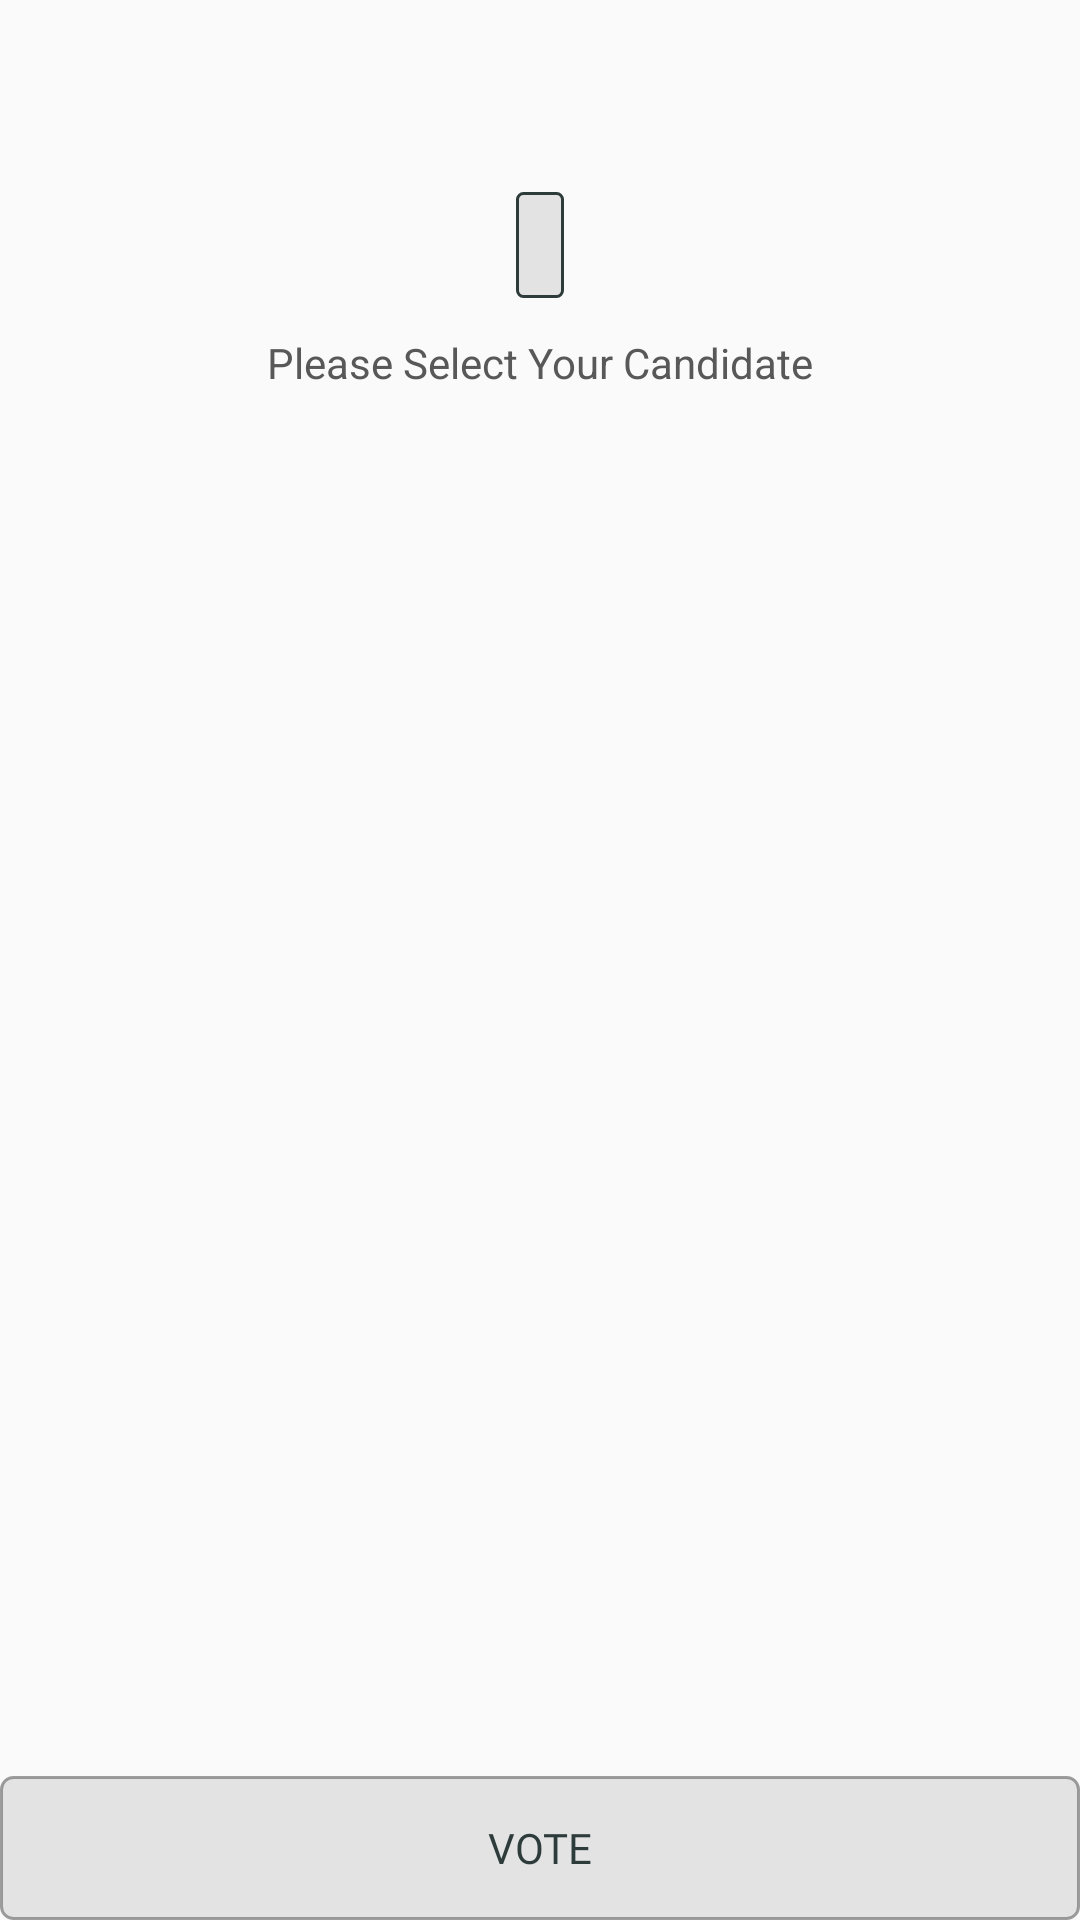

Layout XML and referenced resources for this Android screen:
<!-- AndroidManifest.xml: application theme AppTheme -->
<!-- res/layout/activity_poll_list_detail.xml -->
<?xml version="1.0" encoding="utf-8"?>
<RelativeLayout xmlns:android="http://schemas.android.com/apk/res/android"
    xmlns:app="http://schemas.android.com/apk/res-auto"
    xmlns:tools="http://schemas.android.com/tools"
    android:id="@+id/ll_tab"
    android:layout_width="match_parent"
    android:layout_height="match_parent"
    android:background="@color/whitish"
    android:orientation="vertical"
    tools:context=".PollVoteActivity">

    <com.google.android.material.appbar.AppBarLayout
        android:id="@+id/abl"
        android:layout_width="match_parent"
        android:layout_height="wrap_content"
        android:theme="@style/AppTheme.AppBarOverlay">

        <androidx.appcompat.widget.Toolbar
            android:id="@+id/toolbar_add_order"
            android:layout_width="match_parent"
            android:layout_height="?attr/actionBarSize"
            app:popupTheme="@style/AppTheme.PopupOverlay" />

    </com.google.android.material.appbar.AppBarLayout>

    <TextView
        android:id="@+id/tv_title"
        android:layout_width="wrap_content"
        android:layout_height="wrap_content"
        android:layout_below="@id/abl"
        android:layout_centerHorizontal="true"
        android:layout_marginTop="@dimen/eight_dp"
        android:background="@drawable/frame_border_red"
        android:fontFamily="sans-serif-smallcaps"
        android:padding="@dimen/eight_dp"
        android:text=""
        android:textAppearance="@style/TextAppearance.AppCompat.SearchResult.Subtitle" />

    <TextView
        android:id="@+id/tv_title_info"
        android:layout_width="wrap_content"
        android:layout_height="wrap_content"
        android:layout_below="@id/tv_title"
        android:layout_centerHorizontal="true"
        android:layout_marginTop="@dimen/eight_dp"
        android:layout_marginBottom="@dimen/eight_dp"
        android:padding="@dimen/four_dp"
        android:text="Please Select Your Candidate"
        android:textColor="@color/grey" />

    <ListView
        android:id="@+id/lv_current"
        android:layout_width="match_parent"
        android:layout_height="match_parent"
        android:layout_below="@id/tv_title_info"
        android:layout_marginLeft="@dimen/activity_horizontal_margin"
        android:layout_marginTop="@dimen/eight_dp"
        android:layout_marginRight="@dimen/activity_horizontal_margin"
        android:layout_marginBottom="@dimen/fortyeight_dp"
        android:divider="@color/transparent"
        android:dividerHeight="@dimen/thirtytwo" />

    <Button
        android:id="@+id/btn_votesend"
        android:layout_width="match_parent"
        android:layout_height="wrap_content"
        android:layout_alignParentBottom="true"
        android:background="@drawable/frame_back_opaq"
        android:fontFamily="@font/baumans"
        android:onClick="onVoteSendClicked"
        android:text="Vote"
        android:textColor="@color/colorPrimary" />

</RelativeLayout>
<!-- resources referenced by this layout -->
<resources>
  <color name="colorPrimary">#2D3C3B</color>
  <color name="grey">#585858</color>
  <color name="transparent">#00000000</color>
  <color name="whitish">#FAFAFA</color>
  <dimen name="activity_horizontal_margin">16dp</dimen>
  <dimen name="eight_dp">8dp</dimen>
  <dimen name="fortyeight_dp">48dp</dimen>
  <dimen name="four_dp">4dp</dimen>
  <dimen name="thirtytwo">32dp</dimen>
  <!-- drawable frame_back_opaq (drawable) -->
  <?xml version="1.0" encoding="utf-8"?>
  <selector xmlns:android="http://schemas.android.com/apk/res/android">
  
      <item>
          <shape android:shape="rectangle">
              <solid android:color="@color/splash"/>
              <corners android:radius="4dp"/>
              <stroke
                  android:width="1dp"
                  android:color="@color/opaque"
                  />
          </shape>
      </item>
  
  </selector>
  <!-- drawable frame_border_red (drawable) -->
  <?xml version="1.0" encoding="utf-8"?>
  <selector xmlns:android="http://schemas.android.com/apk/res/android">
  
      <item>
          <shape android:shape="rectangle">
              <solid android:color="@color/splash"/>
              <corners android:radius="2dp"/>
              <stroke
                  android:width="1dp"
                  android:color="@color/colorPrimary"
                  />
          </shape>
      </item>
  
  </selector>
  <style name="AppTheme.AppBarOverlay" parent="ThemeOverlay.AppCompat.Light">
          <item name="android:textColorPrimary">@color/colorPrimaryDark</item>
          <item name="android:textColorSecondary">@color/colorPrimaryDark</item>
          <item name="windowActionBarOverlay">true</item>
          <item name="colorPrimary">@android:color/transparent</item>
          <item name="actionBarStyle">@style/ThemeActionBar</item>
      </style>
  <style name="AppTheme.PopupOverlay" parent="ThemeOverlay.AppCompat.Light">
          <item name="android:textColorPrimary">@color/colorPrimaryDark</item>
          <item name="android:textColorSecondary">@color/colorPrimaryDark</item>
      </style>
  <style name="AppTheme" parent="Theme.AppCompat.Light.DarkActionBar">
          
          <item name="colorPrimary">@color/colorPrimary</item>
          <item name="colorPrimaryDark">@color/colorPrimaryDark</item>
          <item name="colorAccent">@color/colorAccent</item>
      </style>
  <color name="splash">#e3e3e4</color>
  <color name="opaque">#b87a7b7b</color>
  <color name="colorPrimaryDark">#0b2b28</color>
  <style name="ThemeActionBar" parent="Widget.AppCompat.Light.ActionBar.Solid">
          <item name="android:background">@null</item>
          
          <item name="background">@null</item>
      </style>
  <color name="colorAccent">#1cf2ef</color>
</resources>
